Photos from the image-classification dataset "data" in the GitHub repository AFHEEM/AHClassifier. Its 2 classes are: food, non-food.

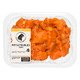
Label: food

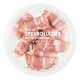
Label: food

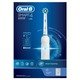
Label: non-food

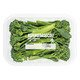
Label: food

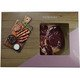
Label: food

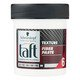
Label: non-food
